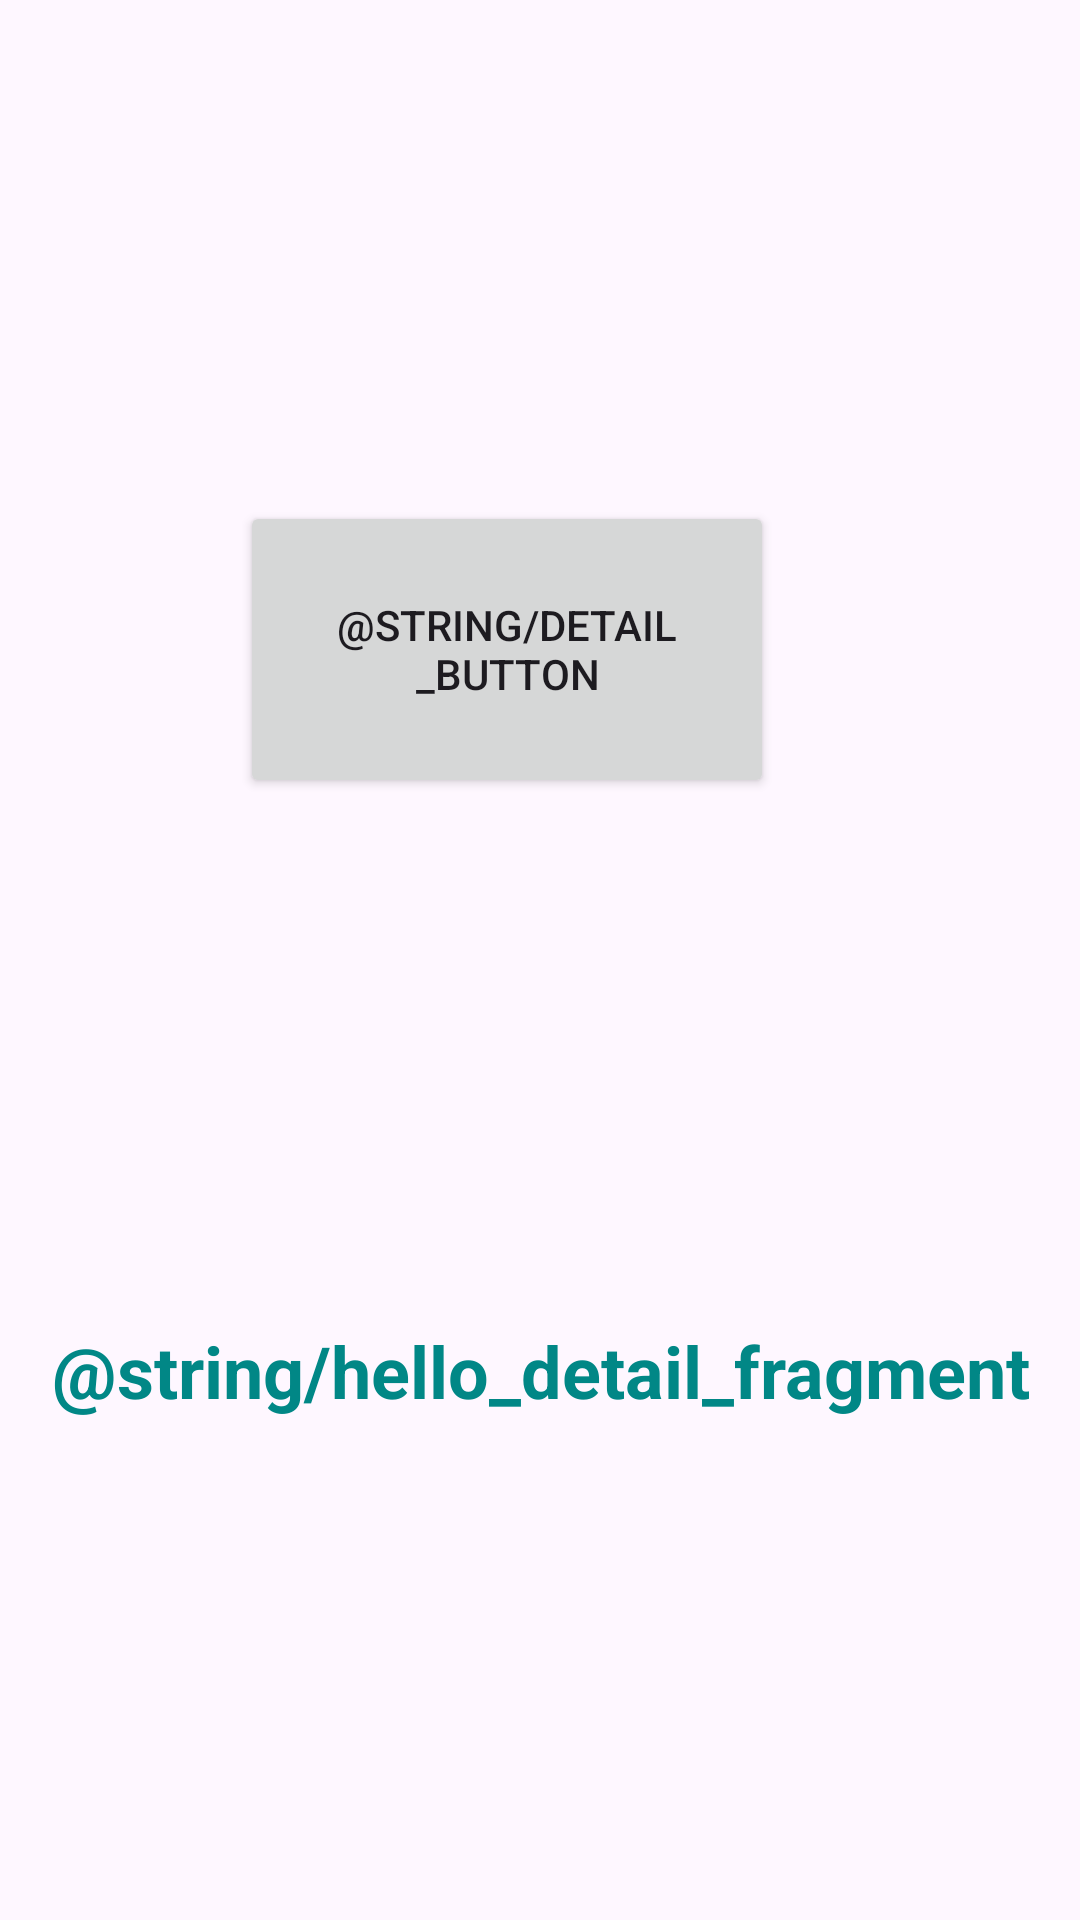

Write the Android layout XML for this screen, with the resource values it uses.
<!-- AndroidManifest.xml: application theme Theme.Examples -->
<!-- res/layout/detail_content.xml -->
<?xml version="1.0" encoding="utf-8"?>
<androidx.constraintlayout.widget.ConstraintLayout xmlns:android="http://schemas.android.com/apk/res/android"
    xmlns:app="http://schemas.android.com/apk/res-auto"
    android:layout_width="match_parent"
    android:layout_height="match_parent">

    <Button
        android:id="@+id/button"
        android:layout_width="178dp"
        android:layout_height="99dp"
        android:layout_marginStart="8dp"
        android:layout_marginTop="8dp"
        android:layout_marginEnd="8dp"
        android:layout_marginBottom="8dp"
        android:text="@string/detail_button"
        app:layout_constraintBottom_toTopOf="@+id/textView2"
        app:layout_constraintEnd_toEndOf="parent"
        app:layout_constraintHorizontal_bias="0.433"
        app:layout_constraintStart_toStartOf="parent"
        app:layout_constraintTop_toTopOf="parent" />

    <TextView
        android:id="@+id/textView2"
        android:layout_width="wrap_content"
        android:layout_height="wrap_content"
        android:layout_marginStart="8dp"
        android:layout_marginTop="8dp"
        android:layout_marginEnd="8dp"
        android:layout_marginBottom="8dp"
        android:text="@string/hello_detail_fragment"
        android:textAlignment="center"
        android:textColor="@color/teal_700"
        android:textSize="24sp"
        android:textStyle="bold"
        app:layout_constraintBottom_toBottomOf="parent"
        app:layout_constraintEnd_toEndOf="parent"
        app:layout_constraintStart_toStartOf="parent"
        app:layout_constraintTop_toBottomOf="@+id/button" />

</androidx.constraintlayout.widget.ConstraintLayout>
<!-- resources referenced by this layout -->
<resources>
  <color name="teal_700">#FF018786</color>
  <style name="Theme.Examples" parent="Base.Theme.Examples" />
  <style name="Base.Theme.Examples" parent="Theme.Material3.DayNight.NoActionBar">
          
          
      </style>
</resources>
